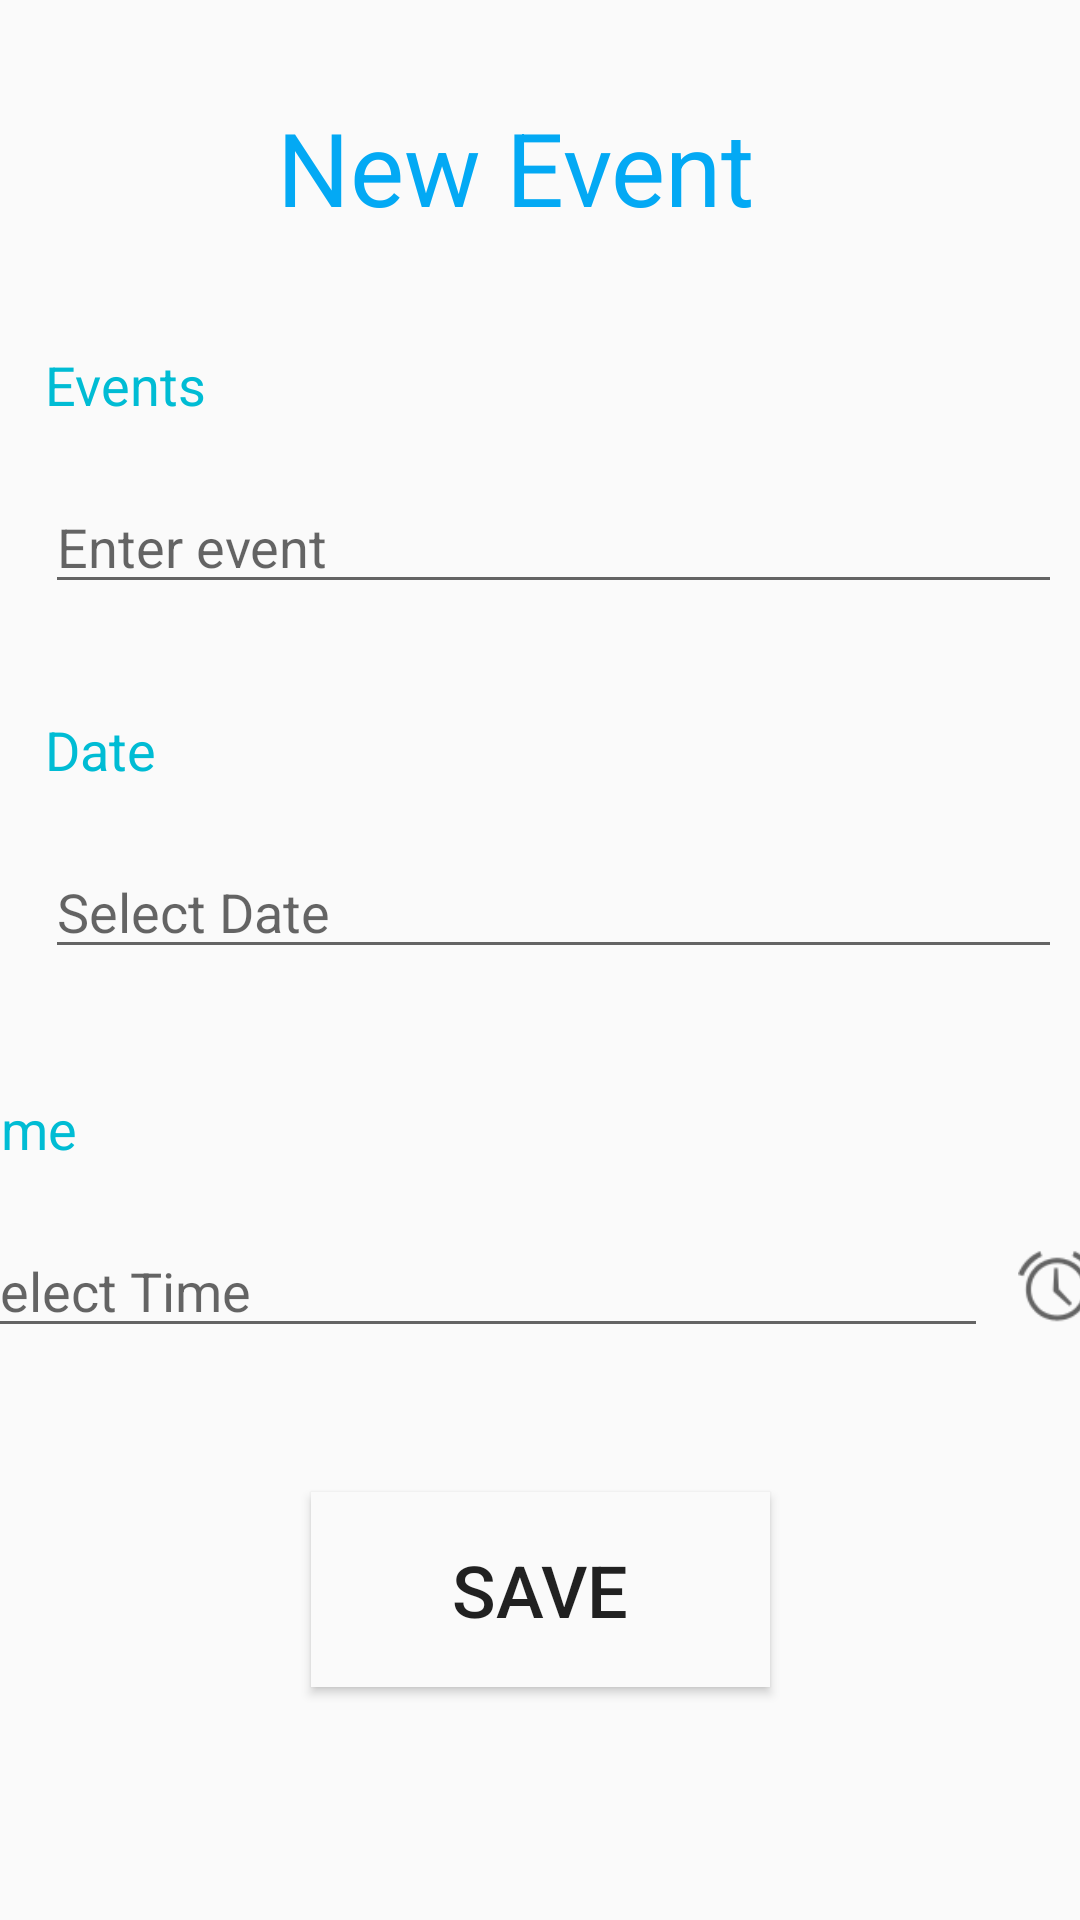

This screen was rendered from an Android layout file. Write that file and the resources it references.
<!-- AndroidManifest.xml: application theme AppTheme -->
<!-- res/layout/alarm.xml -->
<?xml version="1.0" encoding="utf-8"?>
<androidx.constraintlayout.widget.ConstraintLayout xmlns:android="http://schemas.android.com/apk/res/android"
    xmlns:app="http://schemas.android.com/apk/res-auto"
    xmlns:tools="http://schemas.android.com/tools"
    android:layout_width="match_parent"
    android:layout_height="match_parent">

    <LinearLayout
        android:id="@+id/linearLayout"
        android:layout_width="0dp"
        android:layout_height="wrap_content"
        android:layout_margin="10dp"
        android:layout_marginStart="1dp"
        android:layout_marginEnd="1dp"
        android:layout_marginBottom="1dp"
        android:orientation="vertical"
        app:layout_constraintBottom_toBottomOf="parent"
        app:layout_constraintEnd_toEndOf="parent"
        app:layout_constraintHorizontal_bias="0.0"
        app:layout_constraintStart_toStartOf="parent"
        app:layout_constraintTop_toTopOf="parent"
        app:layout_constraintVertical_bias="0.193">

        <TextView
            android:id="@+id/textView3"
            android:layout_width="match_parent"
            android:layout_height="34dp"
            android:layout_margin="5dp"
            android:text="Events"
            android:textAppearance="@style/TextAppearance.AppCompat.Medium"
            android:textColor="#00BCD4" />

        <LinearLayout
            android:layout_width="match_parent"
            android:layout_height="match_parent"
            android:orientation="horizontal">

            <EditText
                android:id="@+id/editText"
                android:layout_width="344dp"
                android:layout_height="wrap_content"
                android:layout_margin="5dp"
                android:ems="10"
                android:hint="Enter event"
                android:inputType="textPersonName" />

            <ImageView
                android:id="@+id/eventss"
                android:layout_width="wrap_content"
                android:layout_height="42dp"
                android:layout_margin="5dp"
                app:srcCompat="@android:drawable/ic_menu_edit" />
        </LinearLayout>
    </LinearLayout>

    <LinearLayout
        android:id="@+id/linearLayout4"
        android:layout_width="match_parent"
        android:layout_height="wrap_content"
        android:layout_margin="10dp"
        android:layout_marginTop="40dp"
        android:orientation="vertical"
        app:layout_constraintBottom_toBottomOf="parent"
        app:layout_constraintEnd_toEndOf="parent"
        app:layout_constraintHorizontal_bias="1.0"
        app:layout_constraintStart_toStartOf="parent"
        app:layout_constraintTop_toTopOf="parent"
        app:layout_constraintVertical_bias="0.425">

        <TextView
            android:id="@+id/date"
            android:layout_width="match_parent"
            android:layout_height="34dp"
            android:layout_margin="5dp"
            android:text="Date"
            android:textAppearance="@style/TextAppearance.AppCompat.Medium"
            android:textColor="#00BCD4" />

        <LinearLayout
            android:layout_width="match_parent"
            android:layout_height="match_parent"
            android:orientation="horizontal">

            <EditText
                android:id="@+id/Date_select"
                android:layout_width="344dp"
                android:layout_height="wrap_content"
                android:layout_margin="5dp"
                android:ems="10"
                android:hint="Select Date"
                android:inputType="textPersonName" />

            <ImageView
                android:id="@+id/datess"
                android:layout_width="wrap_content"
                android:layout_height="42dp"
                android:layout_margin="5dp"
                android:layout_weight="1"
                app:srcCompat="@android:drawable/ic_menu_my_calendar" />
        </LinearLayout>
    </LinearLayout>

    <LinearLayout
        android:id="@+id/timers"
        android:layout_width="390dp"
        android:layout_height="107dp"
        android:layout_margin="10dp"
        android:layout_marginLeft="10dp"
        android:layout_marginTop="10dp"
        android:layout_marginRight="10dp"
        android:layout_marginBottom="10dp"
        android:orientation="vertical"
        app:layout_constraintBottom_toBottomOf="parent"
        app:layout_constraintEnd_toEndOf="parent"
        app:layout_constraintHorizontal_bias="0.6"
        app:layout_constraintStart_toStartOf="parent"
        app:layout_constraintTop_toBottomOf="@+id/linearLayout4"
        app:layout_constraintVertical_bias="0.111"
        app:layout_goneMarginBottom="10dp"
        tools:ignore="MissingConstraints">

        <TextView
            android:id="@+id/date2"
            android:layout_width="match_parent"
            android:layout_height="34dp"
            android:layout_margin="5dp"
            android:text="Time"
            android:textAppearance="@style/TextAppearance.AppCompat.Medium"
            android:textColor="#00BCD4" />

        <LinearLayout
            android:layout_width="match_parent"
            android:layout_height="match_parent"
            android:orientation="horizontal">

            <EditText
                android:id="@+id/Time_select"
                android:layout_width="344dp"
                android:layout_height="wrap_content"
                android:layout_margin="5dp"
                android:ems="10"
                android:hint="Select Time"
                android:inputType="textPersonName" />

            <ImageView
                android:id="@+id/timeeView"
                android:layout_width="wrap_content"
                android:layout_height="42dp"
                android:layout_margin="5dp"
                android:layout_weight="1"
                app:srcCompat="@android:drawable/ic_lock_idle_alarm" />
        </LinearLayout>
    </LinearLayout>

    <TextView
        android:id="@+id/textView"
        android:layout_width="wrap_content"
        android:layout_height="wrap_content"
        android:text="New Event"
        android:textAppearance="@style/TextAppearance.AppCompat.Display1"
        android:textColor="#03A9F4"
        app:layout_constraintBottom_toTopOf="@+id/linearLayout"
        app:layout_constraintEnd_toEndOf="parent"
        app:layout_constraintHorizontal_bias="0.46"
        app:layout_constraintStart_toStartOf="parent"
        app:layout_constraintTop_toTopOf="parent" />

    <Button
        android:id="@+id/save"
        android:layout_width="153dp"
        android:layout_height="65dp"
        android:layout_marginTop="60dp"
        android:background="#FAFAFA"
        android:text="Save"
        android:textSize="24sp"
        app:layout_constraintBottom_toBottomOf="parent"
        app:layout_constraintEnd_toEndOf="parent"
        app:layout_constraintStart_toStartOf="parent"
        app:layout_constraintTop_toTopOf="parent"
        app:layout_constraintVertical_bias="0.849" />


</androidx.constraintlayout.widget.ConstraintLayout>
<!-- resources referenced by this layout -->
<resources>
  <style name="AppTheme" parent="Theme.AppCompat.Light.DarkActionBar">
          
          <item name="colorPrimary">@color/colorPrimary</item>
          <item name="colorPrimaryDark">@color/colorPrimaryDark</item>
          <item name="colorAccent">@color/colorAccent</item>
      </style>
  <!-- not gathered from this repository: default colours our renderer supplied (Android Studio template values) -->
  <color name="colorPrimary">#FF6200EE</color>
  <color name="colorPrimaryDark">#FF3700B3</color>
  <color name="colorAccent">#FF03DAC5</color>
</resources>
